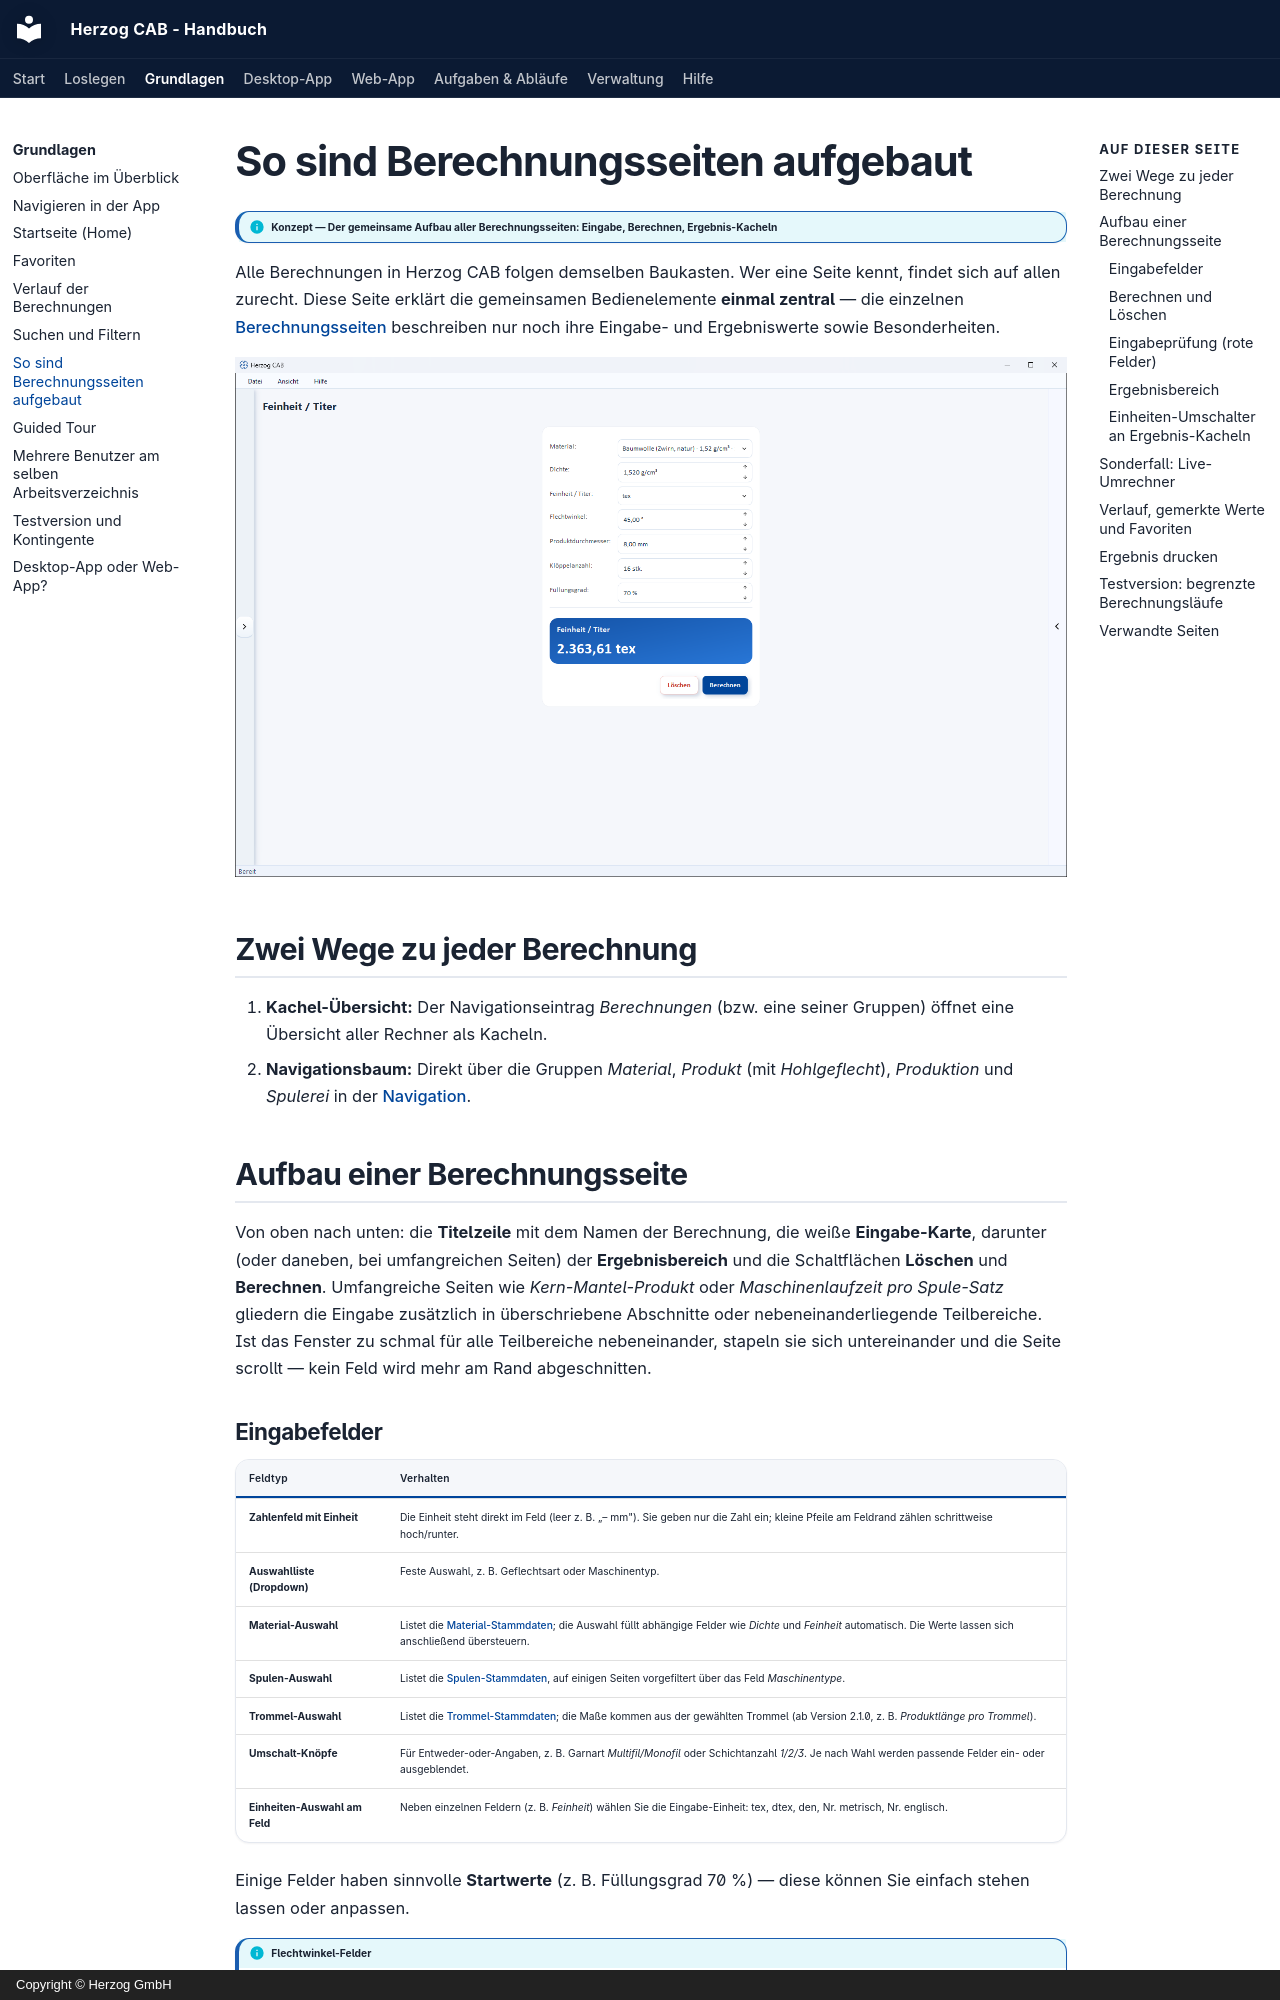

repository: Herzog-GmbH/HerzogCAB-Docs · page: basics/calc-page-anatomy/index.html · generator: mkdocs · copyright: Copyright © Herzog GmbH

# So sind Berechnungsseiten aufgebaut

!!! info "Konzept — Der gemeinsame Aufbau aller Berechnungsseiten: Eingabe, Berechnen, Ergebnis-Kacheln"

Alle Berechnungen in Herzog CAB folgen demselben Baukasten. Wer eine Seite
kennt, findet sich auf allen zurecht. Diese Seite erklärt die gemeinsamen
Bedienelemente **einmal zentral** — die einzelnen
[Berechnungsseiten](../calculations/index.md) beschreiben nur noch ihre
Eingabe- und Ergebniswerte sowie Besonderheiten.

![Beispiel-Berechnung „Feinheit": Eingabe-Karte, blaue Ergebnis-Kachel mit Einheiten-Platzhalter und die Schaltflächen Löschen/Berechnen.](../assets/screenshots/calculations/beispiel-feinheit.png)

## Zwei Wege zu jeder Berechnung

1. **Kachel-Übersicht:** Der Navigationseintrag *Berechnungen* (bzw. eine
   seiner Gruppen) öffnet eine Übersicht aller Rechner als Kacheln.
2. **Navigationsbaum:** Direkt über die Gruppen *Material*, *Produkt* (mit
   *Hohlgeflecht*), *Produktion* und *Spulerei* in der
   [Navigation](navigation.md).

## Aufbau einer Berechnungsseite

Von oben nach unten: die **Titelzeile** mit dem Namen der Berechnung, die
weiße **Eingabe-Karte**, darunter (oder daneben, bei umfangreichen Seiten)
der **Ergebnisbereich** und die Schaltflächen **Löschen** und **Berechnen**.
Umfangreiche Seiten wie *Kern-Mantel-Produkt* oder *Maschinenlaufzeit pro
Spule-Satz* gliedern die Eingabe zusätzlich in überschriebene Abschnitte
oder nebeneinanderliegende Teilbereiche. Ist das Fenster zu schmal für alle
Teilbereiche nebeneinander, stapeln sie sich untereinander und die Seite
scrollt — kein Feld wird mehr am Rand abgeschnitten.
